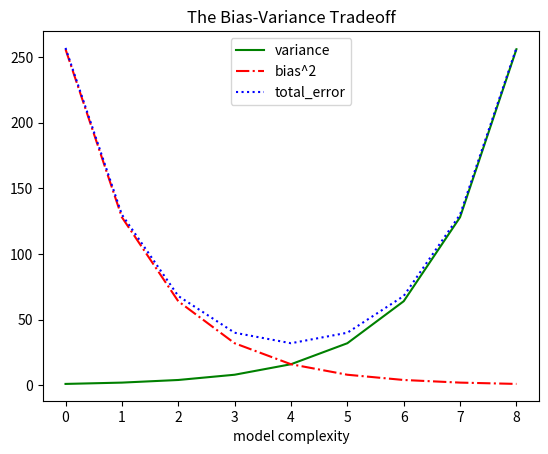

Recreate this plot in Python.
from matplotlib import pyplot as plt

variance = [1,2,4,8,16,32,64,128,256]
bias_squared = [256, 128, 64, 32, 16, 8, 4, 2, 1]
total_error = [x + y for x,y in zip(variance,bias_squared)]
xs = [i for i,_ in enumerate(variance)]

plt.plot(xs, variance, 'g-', label='variance')
plt.plot(xs, bias_squared, 'r-.', label='bias^2')
plt.plot(xs, total_error, 'b:', label='total_error')

plt.legend(loc=9)
plt.xlabel("model complexity")
plt.title("The Bias-Variance Tradeoff")
plt.show()
